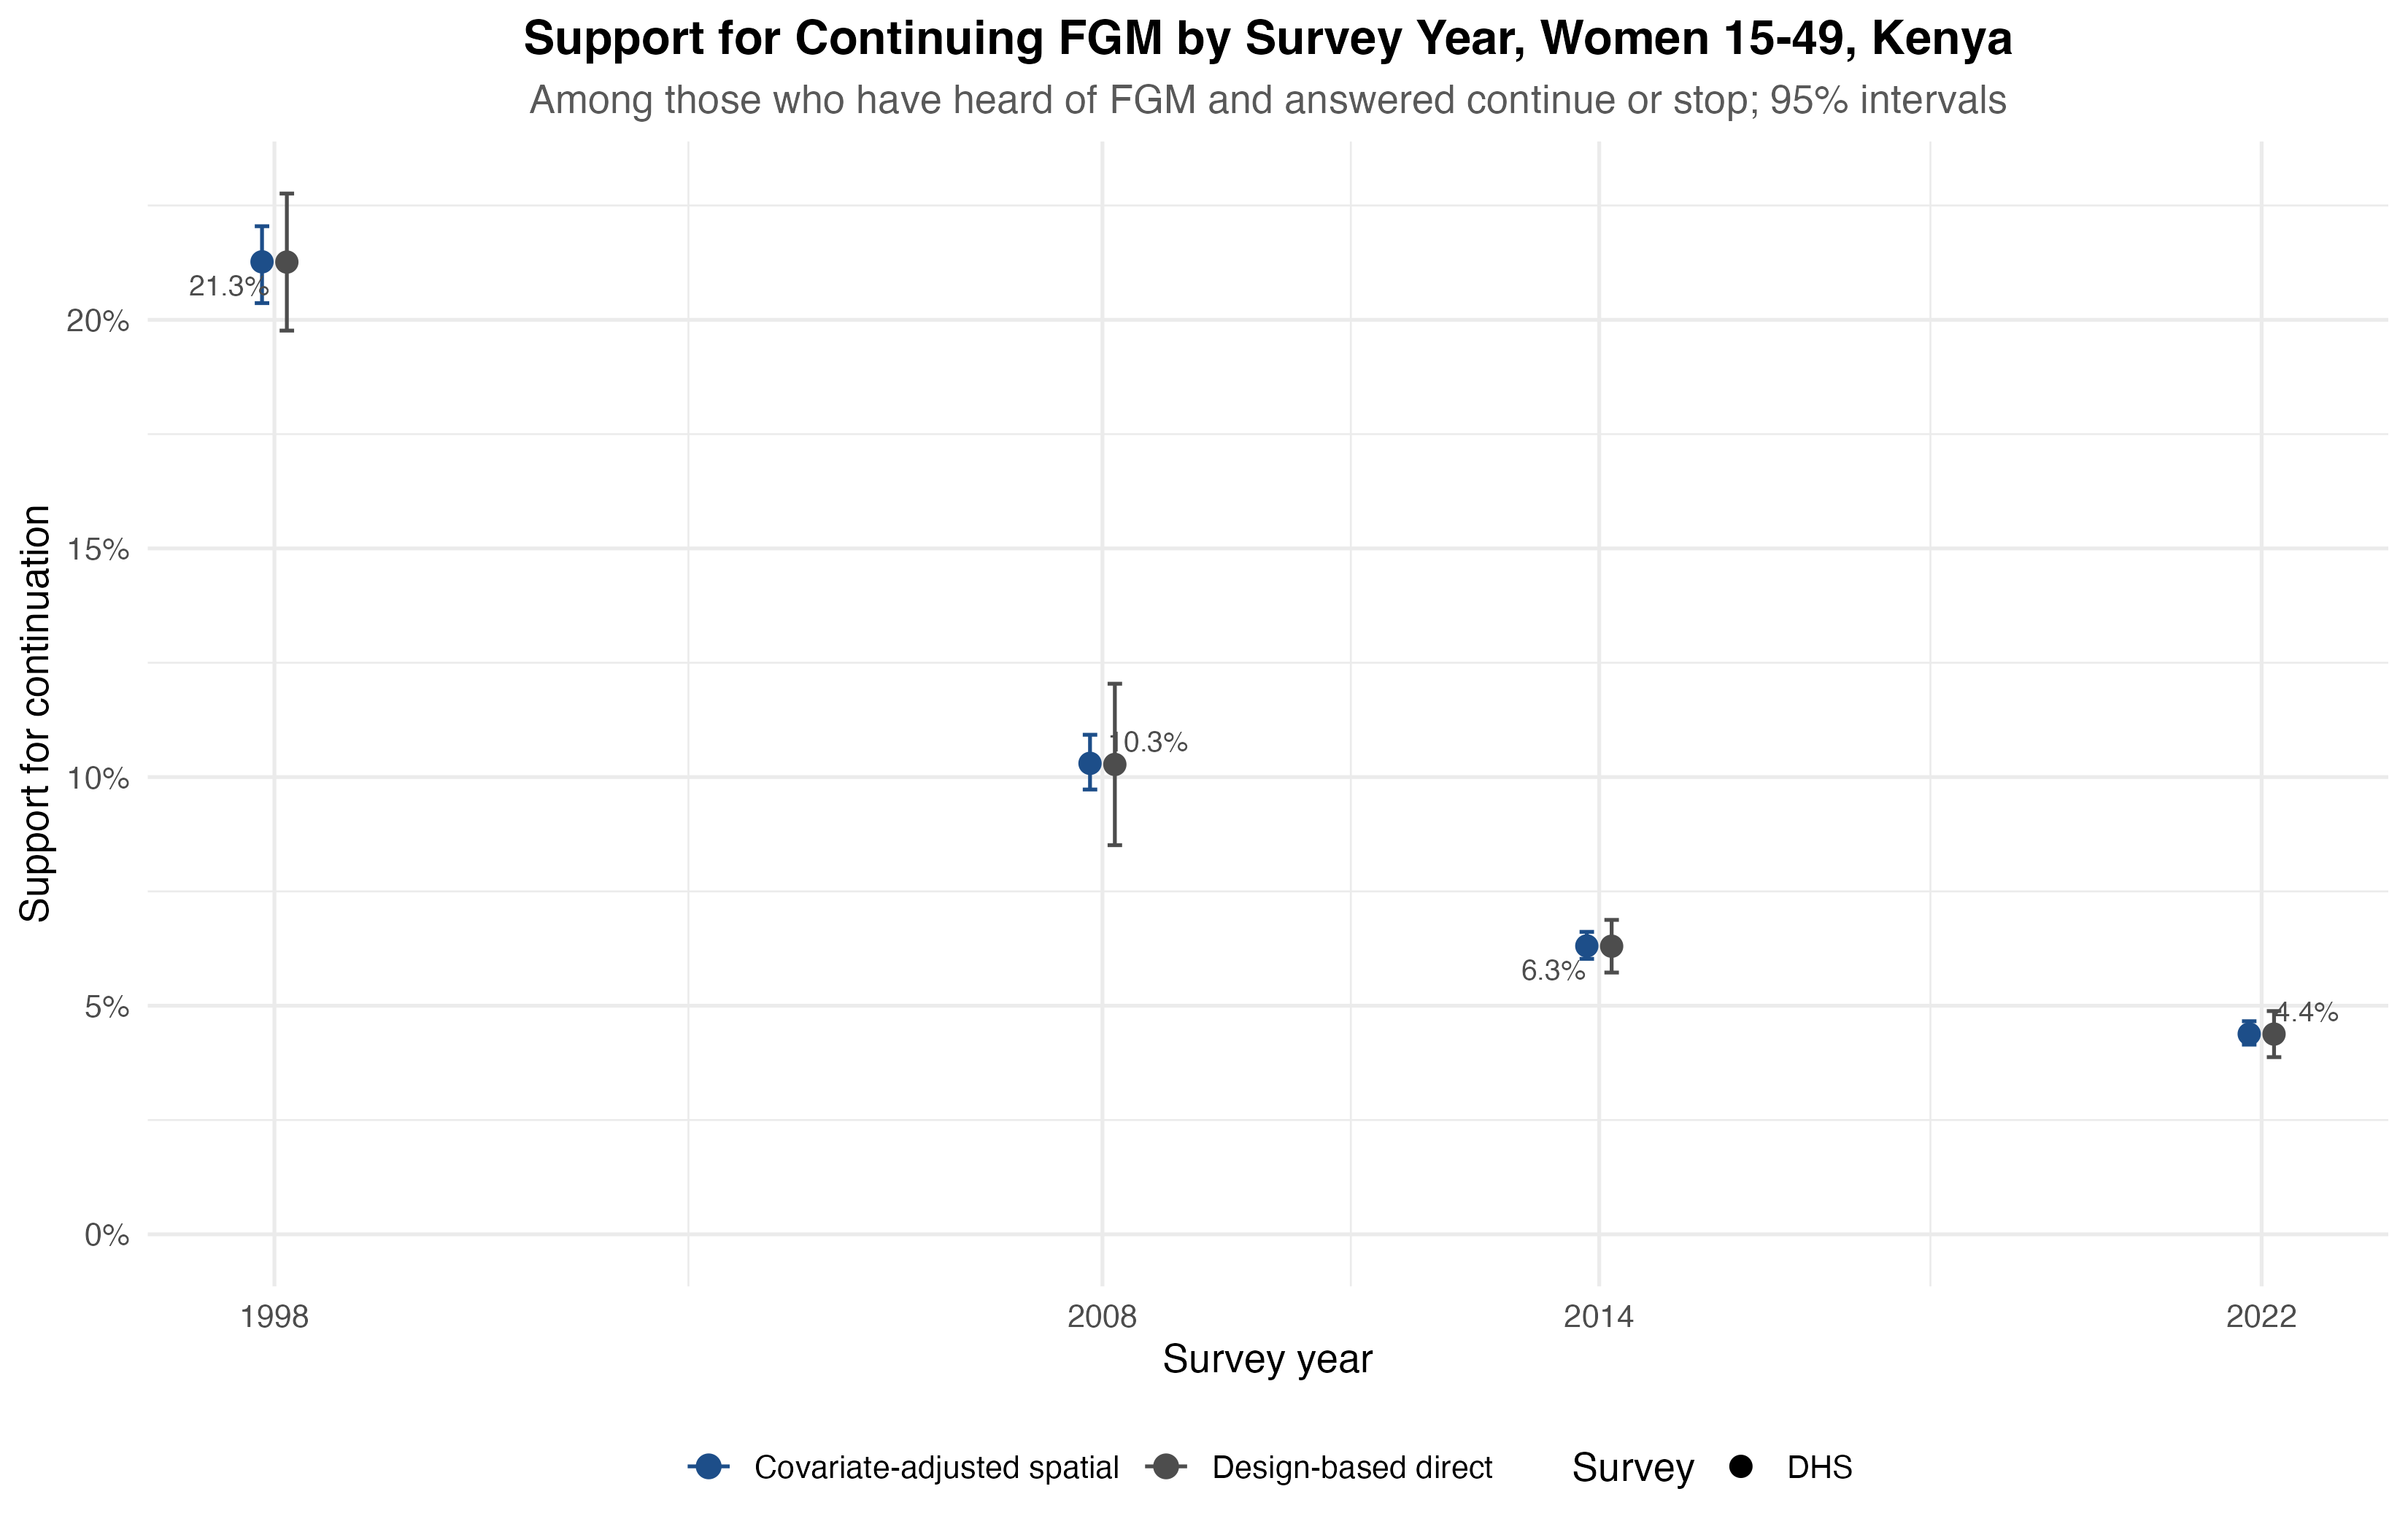

Values plotted in this chart, from the file beside it:
survey_id, method, estimate, lower_ci, upper_ci, survey_type, round_year
DHS 1998, Design-based direct, 0.2126, 0.1976, 0.2276, DHS, 1998
DHS 2008, Design-based direct, 0.1028, 0.0851, 0.1204, DHS, 2008
DHS 2014, Design-based direct, 0.06301, 0.05725, 0.06876, DHS, 2014
DHS 2022, Design-based direct, 0.04379, 0.03875, 0.04883, DHS, 2022
DHS 1998, Covariate-adjusted spatial, 0.2127, 0.2036, 0.2205, DHS, 1998
DHS 2008, Covariate-adjusted spatial, 0.103, 0.09728, 0.1093, DHS, 2008
DHS 2014, Covariate-adjusted spatial, 0.06307, 0.06025, 0.06615, DHS, 2014
DHS 2022, Covariate-adjusted spatial, 0.04382, 0.04149, 0.04661, DHS, 2022
